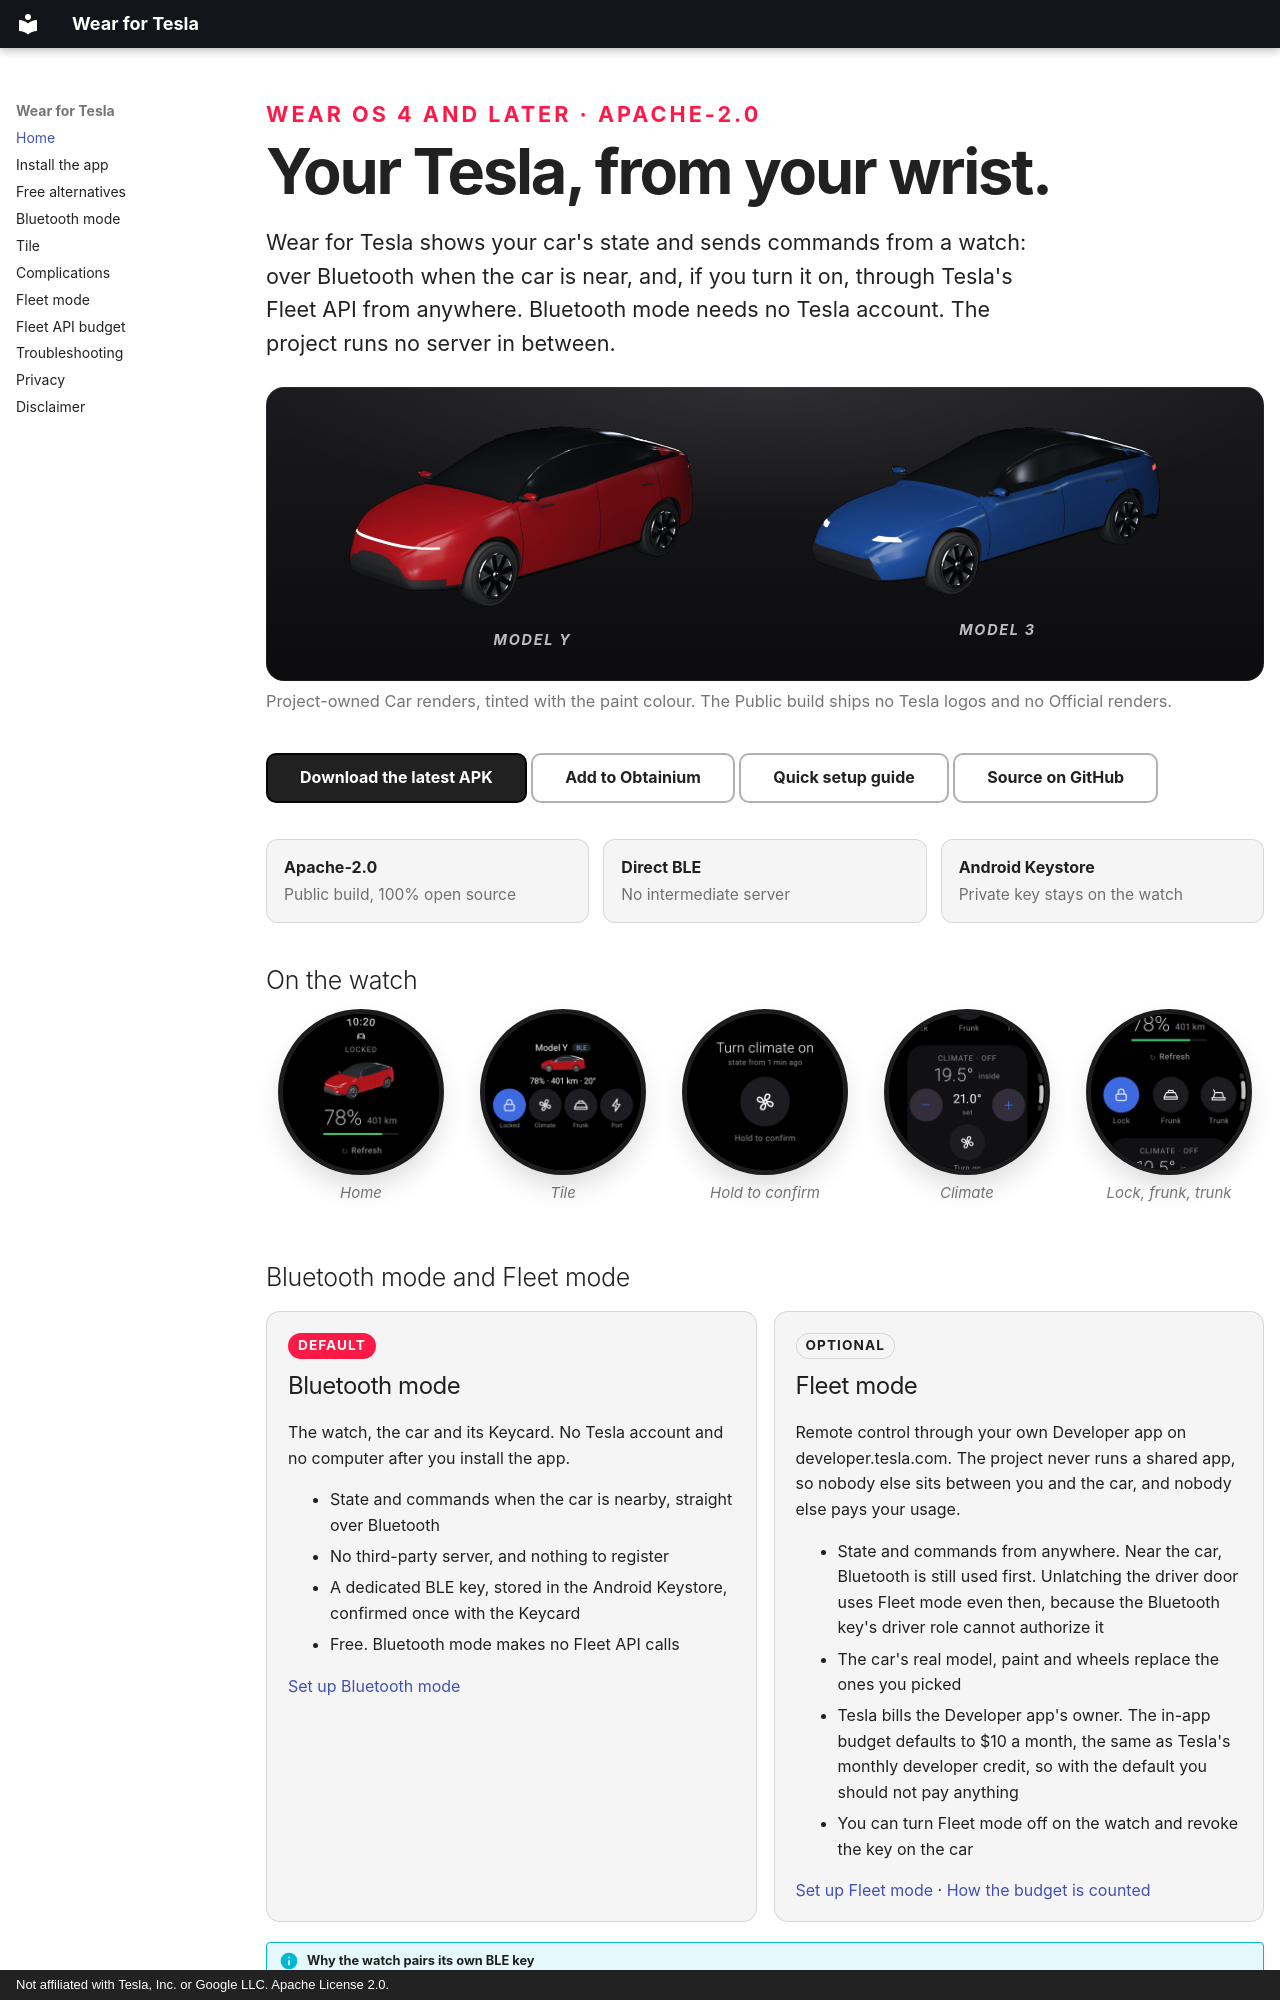

repository: Giack/wear-for-tesla · page: index.html · generator: mkdocs · copyright: Not affiliated with Tesla, Inc. or Google LLC. Apache License 2.0.

---
title: Home
description: Control your Tesla from a Wear OS watch. Bluetooth mode by default, over a direct BLE link. Fleet mode when you want remote control through your own Developer app.
hide:
  - toc
---

<div class="landing" markdown>

<p class="eyebrow">Wear OS 4 and later · Apache-2.0</p>

# Your Tesla, from your wrist.

Wear for Tesla shows your car's state and sends commands from a watch: over Bluetooth when the car is near, and, if you turn it on, through Tesla's Fleet API from anywhere. Bluetooth mode needs no Tesla account. The project runs no server in between.

<div class="car-stage" markdown>

<figure markdown="span">
![Project-owned Car render: Model Y in red, three-quarter front](assets/cars/model-y.png)
<figcaption>Model Y</figcaption>
</figure>

<figure markdown="span">
![Project-owned Car render: Model 3 in blue, three-quarter front](assets/cars/model-3.png)
<figcaption>Model 3</figcaption>
</figure>

</div>

<p class="stage-note">Project-owned Car renders, tinted with the paint colour. The Public build ships no Tesla logos and no Official renders.</p>

<div class="cta" markdown>

[Download the latest APK](https://github.com/Giack/wear-for-tesla/releases/latest){ .md-button .md-button--primary }
[Add to Obtainium](https://apps.obtainium.imranr.dev/redirect?r=obtainium://add/https://github.com/Giack/wear-for-tesla){ .md-button }
[Quick setup guide](install.md){ .md-button }
[Source on GitHub](https://github.com/Giack/wear-for-tesla){ .md-button }

</div>

<div class="trust" markdown>

<div markdown>

**Apache-2.0**

Public build, 100% open source

</div>

<div markdown>

**Direct BLE**

No intermediate server

</div>

<div markdown>

**Android Keystore**

Private key stays on the watch

</div>

</div>

## On the watch

<div class="showcase" markdown>

<figure markdown="span">
![Home screen: Model Y in red, locked, 78% battery](assets/screens/home-model-y.png)
<figcaption>Home</figcaption>
</figure>

<figure markdown="span">
![Tile with battery, range and four quick actions](assets/screens/tile.png)
<figcaption>Tile</figcaption>
</figure>

<figure markdown="span">
![Confirmation: Turn climate on, state from 1 min ago, hold to confirm](assets/screens/confirm.png)
<figcaption>Hold to confirm</figcaption>
</figure>

<figure markdown="span">
![Climate card with inside and set temperature](assets/screens/climate.png)
<figcaption>Climate</figcaption>
</figure>

<figure markdown="span">
![Command buttons: lock, frunk, trunk](assets/screens/actions.png)
<figcaption>Lock, frunk, trunk</figcaption>
</figure>

</div>

## Bluetooth mode and Fleet mode

<div class="modes" markdown>

<article class="mode" markdown>

<p class="tag">Default</p>

### Bluetooth mode

The watch, the car and its Keycard. No Tesla account and no computer after you install the app.

- State and commands when the car is nearby, straight over Bluetooth
- No third-party server, and nothing to register
- A dedicated BLE key, stored in the Android Keystore, confirmed once with the Keycard
- Free. Bluetooth mode makes no Fleet API calls

[Set up Bluetooth mode](bluetooth-mode.md)

</article>

<article class="mode" markdown>

<p class="tag tag-quiet">Optional</p>
